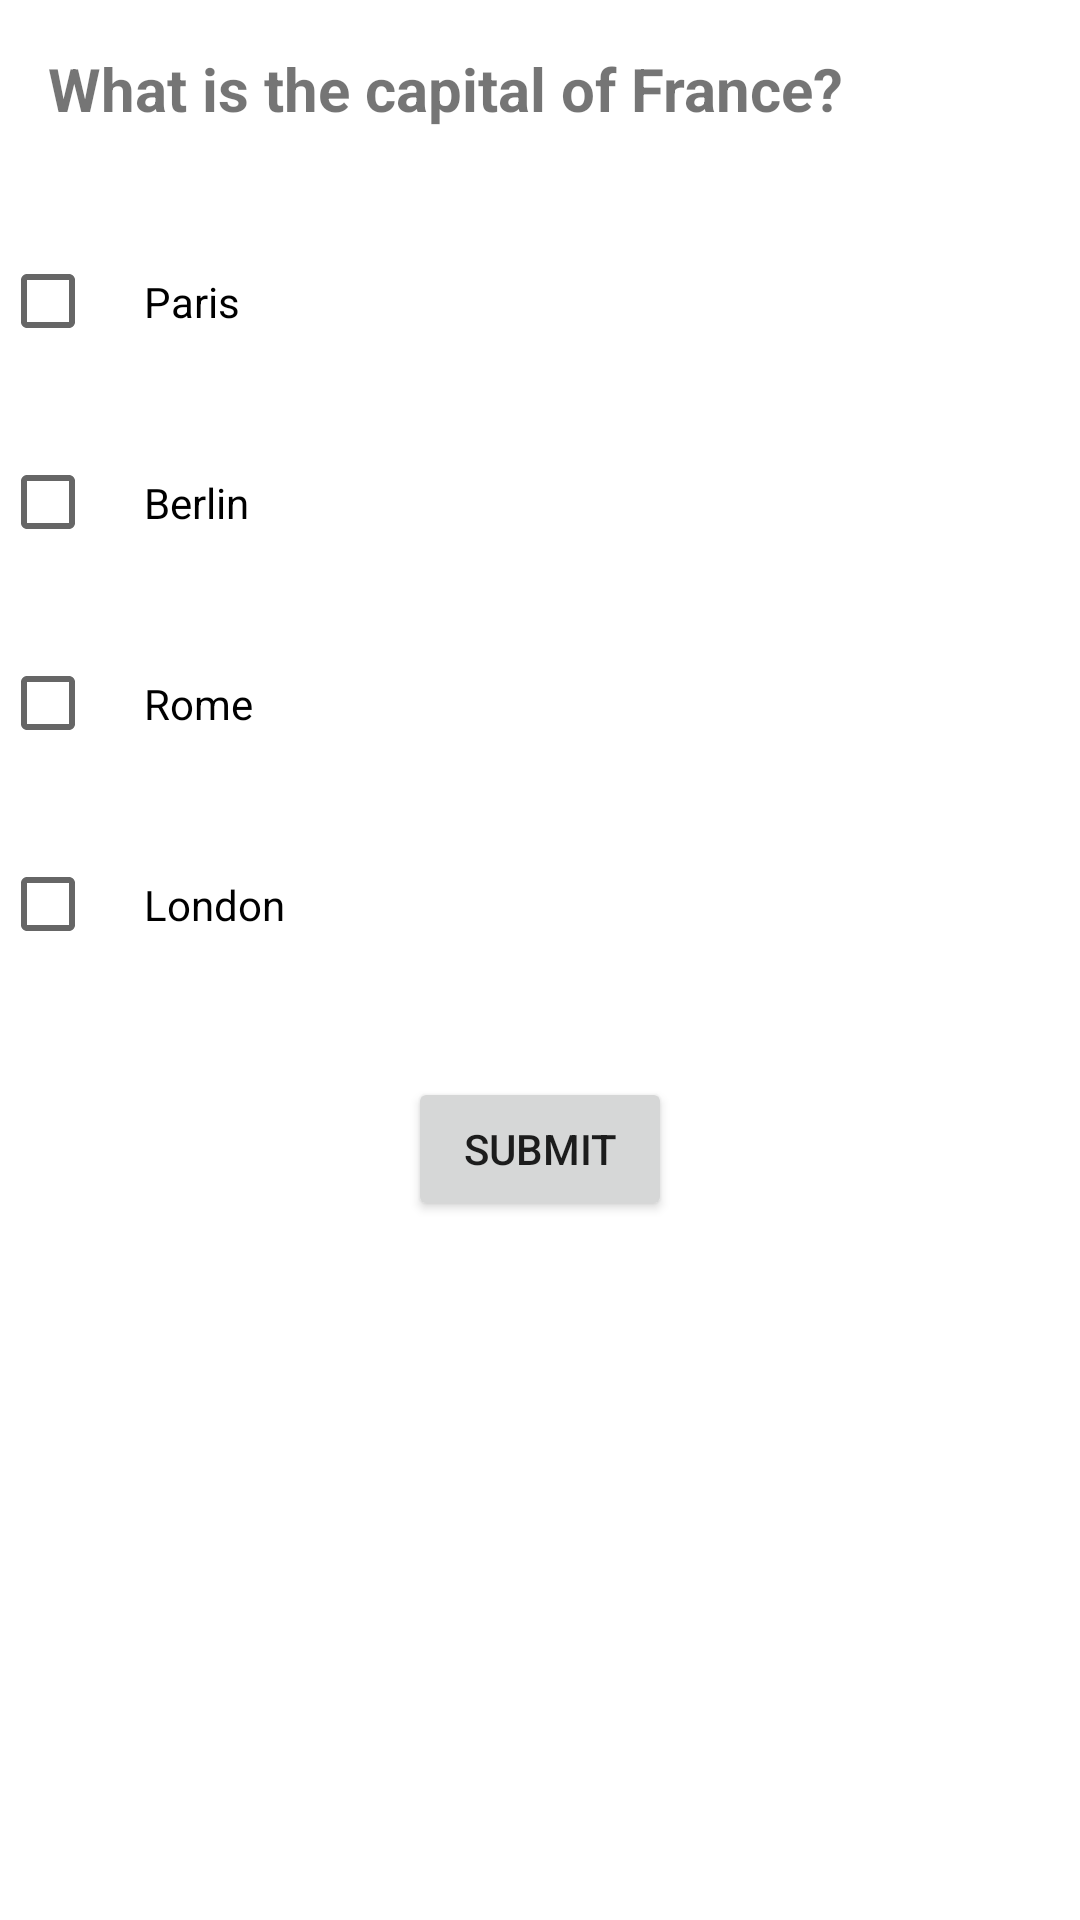

Reconstruct the res/layout file that produces this screen, plus the resources it refers to.
<!-- AndroidManifest.xml: application theme Theme.DebateNowLoginAndRegister -->
<!-- res/layout/activity_question5.xml -->
<?xml version="1.0" encoding="utf-8"?>
<RelativeLayout xmlns:android="http://schemas.android.com/apk/res/android"
    xmlns:app="http://schemas.android.com/apk/res-auto"
    xmlns:tools="http://schemas.android.com/tools"
    android:layout_width="match_parent"
    android:layout_height="match_parent"
    tools:context=".MainActivity">

    <TextView
        android:id="@+id/question_text"
        android:layout_width="match_parent"
        android:layout_height="wrap_content"
        android:padding="16dp"
        android:text="What is the capital of France?"
        android:textSize="20sp"
        android:textStyle="bold" />

    <CheckBox
        android:id="@+id/answer_a"
        android:layout_width="match_parent"
        android:layout_height="wrap_content"
        android:layout_below="@id/question_text"
        android:layout_marginTop="16dp"
        android:padding="16dp"
        android:text="Paris" />

    <CheckBox
        android:id="@+id/answer_b"
        android:layout_width="match_parent"
        android:layout_height="wrap_content"
        android:layout_below="@id/answer_a"
        android:layout_marginTop="16dp"
        android:padding="16dp"
        android:text="Berlin" />

    <CheckBox
        android:id="@+id/answer_c"
        android:layout_width="match_parent"
        android:layout_height="wrap_content"
        android:layout_below="@id/answer_b"
        android:layout_marginTop="16dp"
        android:padding="16dp"
        android:text="Rome" />

    <CheckBox
        android:id="@+id/answer_d"
        android:layout_width="match_parent"
        android:layout_height="wrap_content"
        android:layout_below="@id/answer_c"
        android:layout_marginTop="16dp"
        android:padding="16dp"
        android:text="London" />

    <Button
        android:id="@+id/submit_button"
        android:layout_width="wrap_content"
        android:layout_height="wrap_content"
        android:layout_below="@id/answer_d"
        android:layout_centerHorizontal="true"
        android:layout_marginTop="32dp"
        android:text="Submit" />

</RelativeLayout>
<!-- resources referenced by this layout -->
<resources>
  <style name="Theme.DebateNowLoginAndRegister" parent="Theme.MaterialComponents.DayNight.DarkActionBar">
          
          <item name="colorPrimary">@color/purple_500</item>
          <item name="colorPrimaryVariant">@color/purple_700</item>
          <item name="colorOnPrimary">@color/white</item>
          
          <item name="colorSecondary">@color/teal_200</item>
          <item name="colorSecondaryVariant">@color/teal_700</item>
          <item name="colorOnSecondary">@color/black</item>
          
          <item name="android:statusBarColor">?attr/colorPrimaryVariant</item>
          
      </style>
  <!-- not gathered from this repository: default colours our renderer supplied (Android Studio template values) -->
  <color name="purple_500">#FF6200EE</color>
  <color name="purple_700">#FF3700B3</color>
  <color name="teal_200">#FF03DAC5</color>
  <color name="teal_700">#FF018786</color>
  <color name="black">#FF000000</color>
  <color name="white">#FFFFFFFF</color>
</resources>
